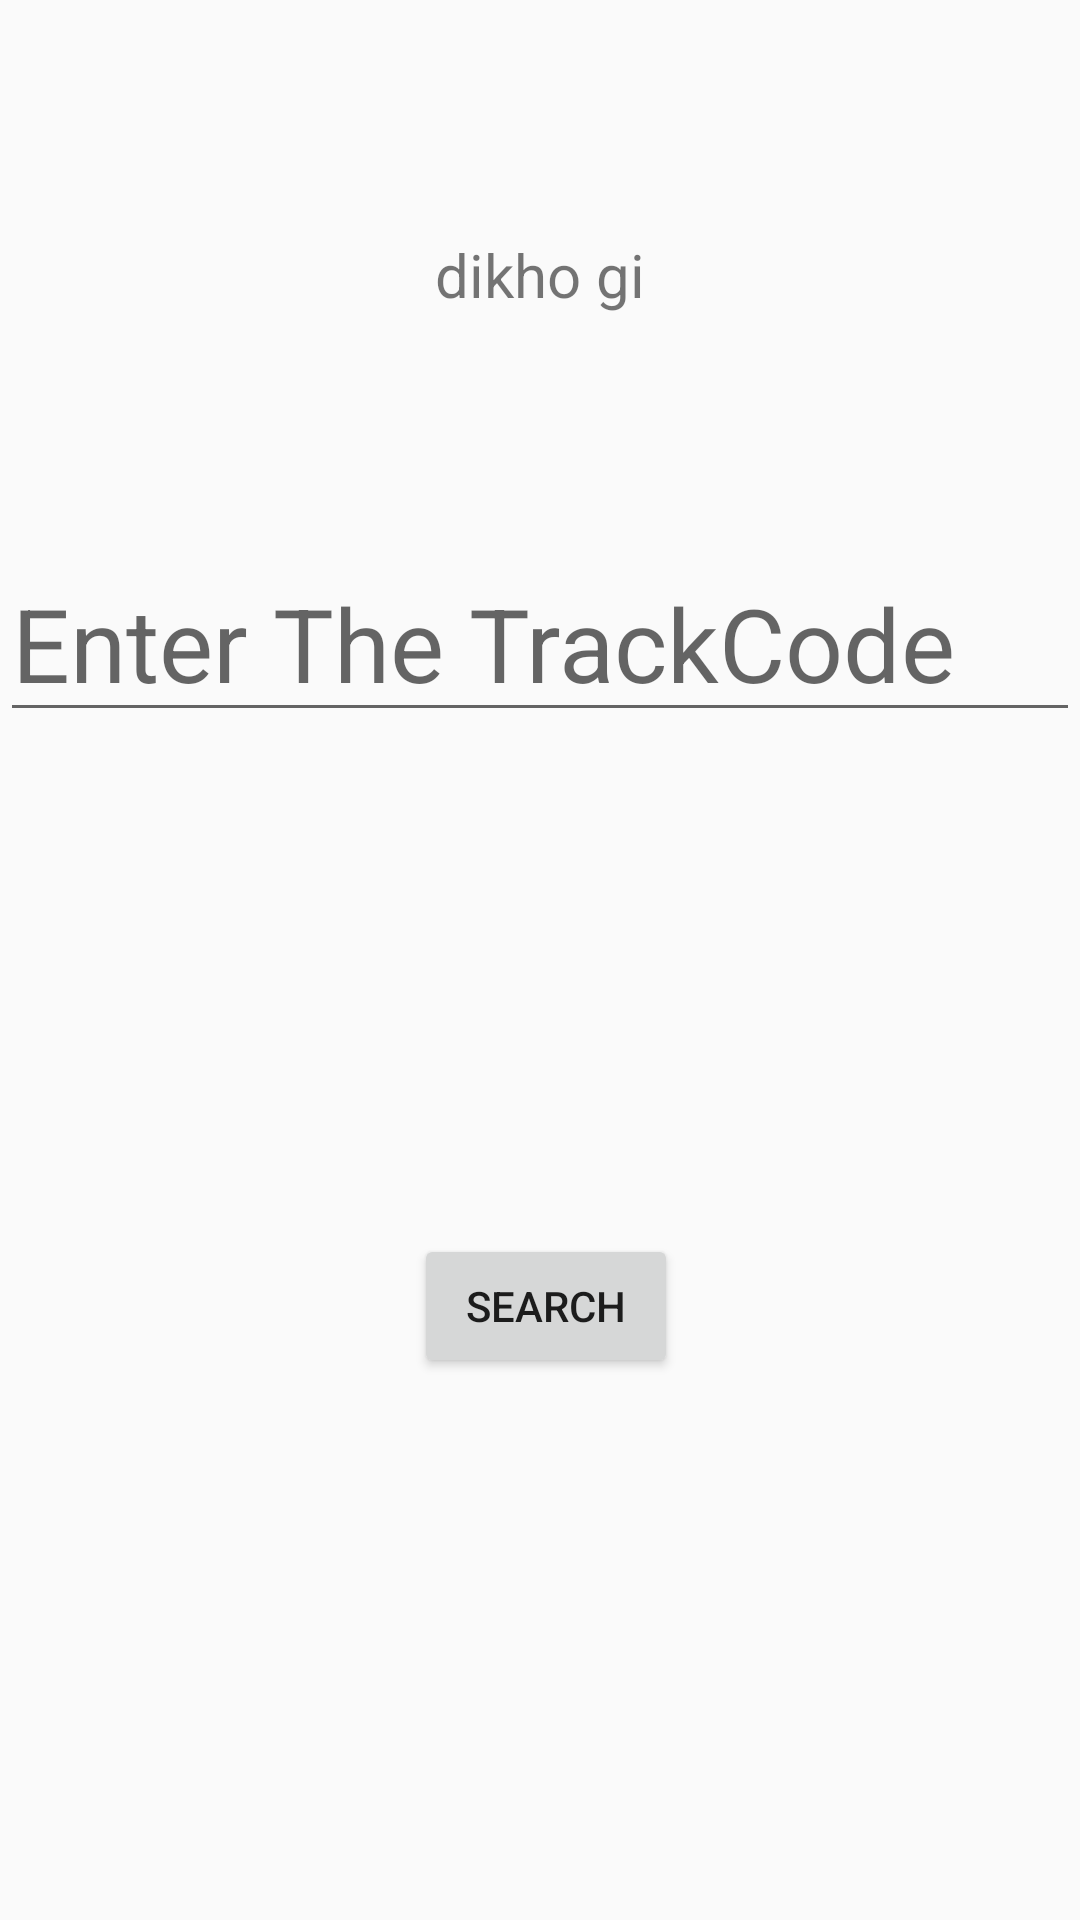

Layout XML and referenced resources for this Android screen:
<!-- AndroidManifest.xml: application theme AppTheme -->
<!-- res/layout/fragment_import.xml -->
<?xml version="1.0" encoding="utf-8"?>

<android.support.constraint.ConstraintLayout xmlns:android="http://schemas.android.com/apk/res/android"
    xmlns:app="http://schemas.android.com/apk/res-auto"
    xmlns:tools="http://schemas.android.com/tools"
    android:layout_width="match_parent"
    android:layout_height="match_parent"
    tools:layout_editor_absoluteY="81dp">

    <Button
        android:id="@+id/bhai_button"
        android:layout_width="wrap_content"
        android:layout_height="wrap_content"
        android:layout_marginBottom="13dp"
        android:layout_marginStart="138dp"
        android:onClick="searchButton"
        android:text="Search"
        app:layout_constraintBottom_toBottomOf="parent"
        app:layout_constraintStart_toStartOf="parent"
        app:layout_constraintTop_toBottomOf="@+id/track_code" />

    <EditText
        android:id="@+id/track_code"
        android:layout_width="wrap_content"
        android:layout_height="wrap_content"
        android:layout_marginTop="14dp"
        android:ems="10"
        android:hint="Enter The TrackCode"
        android:inputType="textPersonName"
        android:textAppearance="@style/TextAppearance.AppCompat.Display1"
        android:visibility="visible"
        app:layout_constraintBottom_toTopOf="@+id/bhai_button"
        app:layout_constraintStart_toStartOf="parent"
        app:layout_constraintTop_toTopOf="parent" />

    <TextView
        android:id="@+id/text_check"
        android:layout_width="wrap_content"
        android:layout_height="wrap_content"
        android:layout_marginBottom="8dp"
        android:layout_marginEnd="8dp"
        android:layout_marginStart="8dp"
        android:layout_marginTop="8dp"
        android:text="dikho gi"
        android:textSize="20sp"
        app:layout_constraintBottom_toBottomOf="parent"
        app:layout_constraintEnd_toEndOf="parent"
        app:layout_constraintStart_toStartOf="parent"
        app:layout_constraintTop_toTopOf="parent"
        app:layout_constraintVertical_bias="0.117" />
</android.support.constraint.ConstraintLayout>
<!-- resources referenced by this layout -->
<resources>
  <style name="AppTheme" parent="Theme.AppCompat.Light.DarkActionBar">
      <item name="colorPrimary">@color/colorPrimary</item>
      <item name="colorPrimaryDark">@color/colorPrimaryDark</item>
      <item name="colorAccent">@color/colorAccent</item>
  </style>
  <!-- not gathered from this repository: default colours our renderer supplied (Android Studio template values) -->
  <color name="colorPrimary">#FF6200EE</color>
  <color name="colorPrimaryDark">#FF3700B3</color>
  <color name="colorAccent">#FF03DAC5</color>
</resources>
